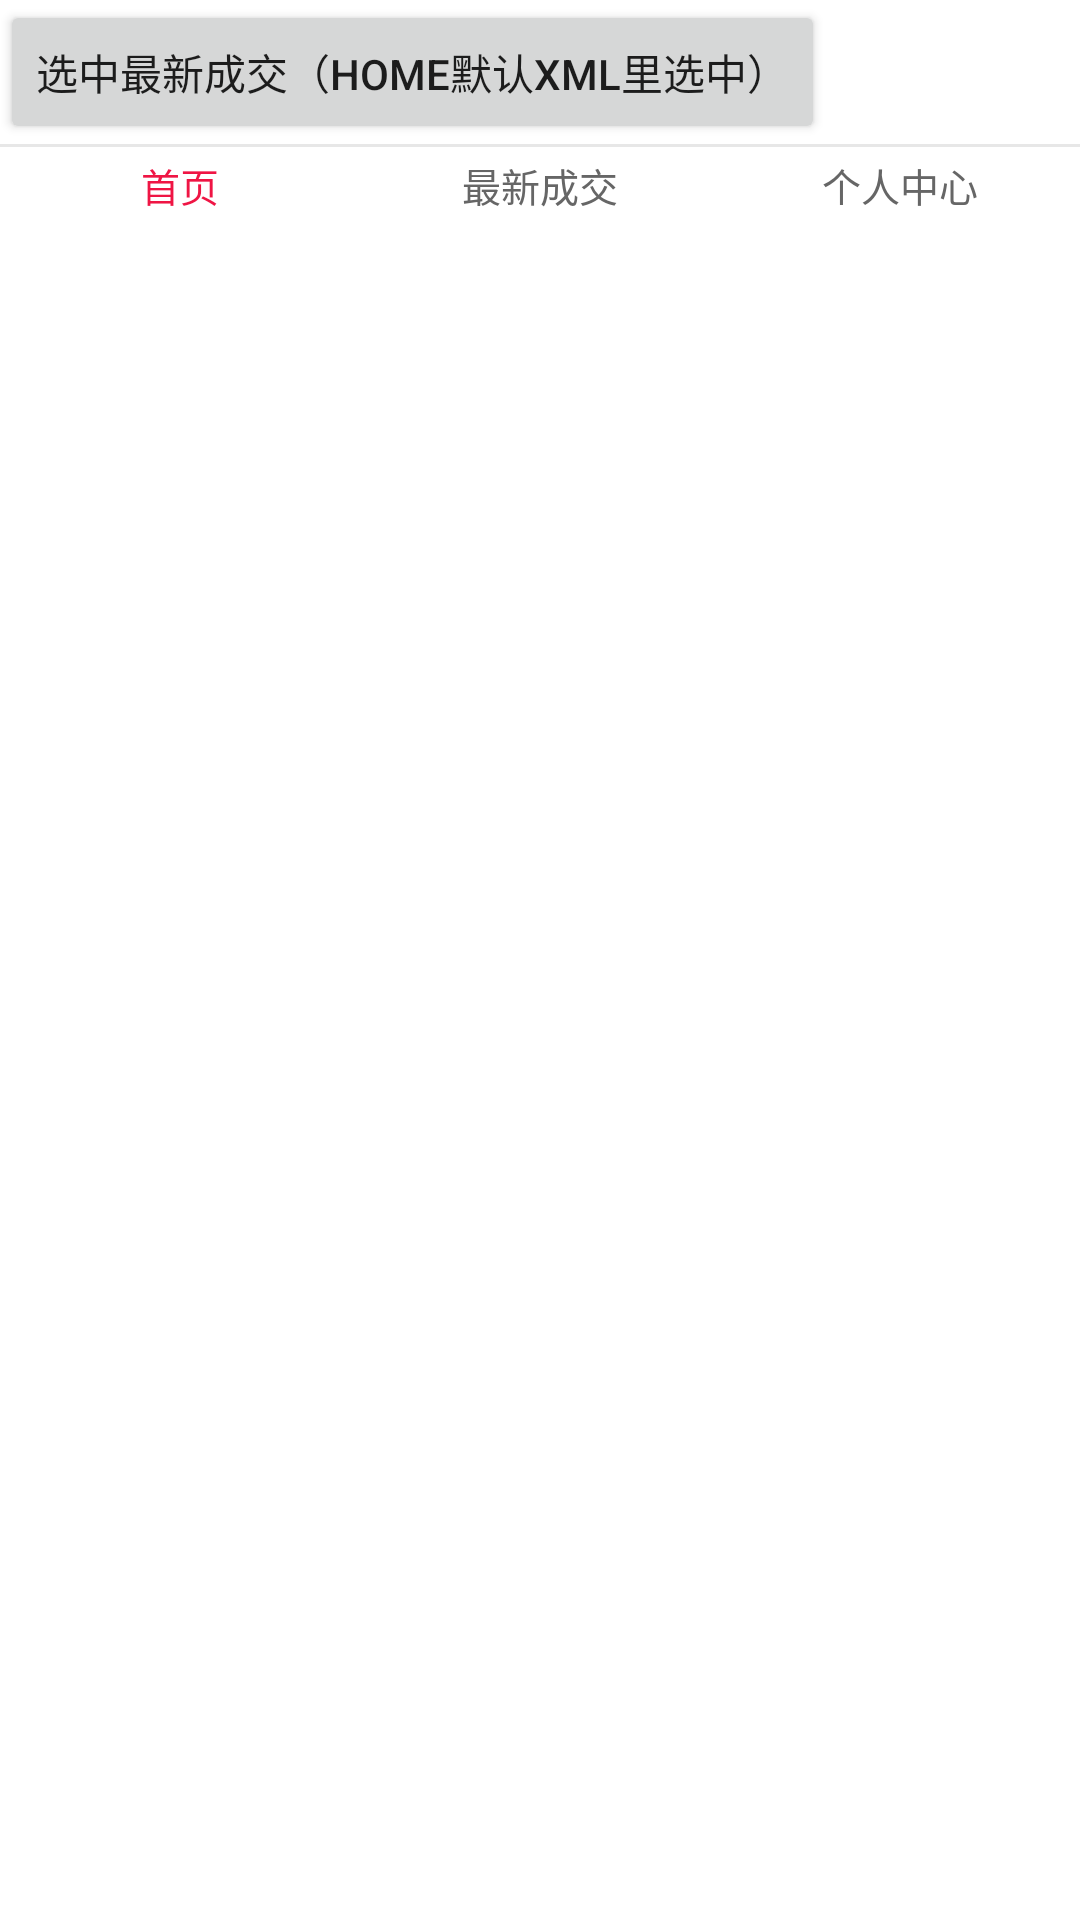

Write the Android layout XML for this screen, with the resource values it uses.
<!-- AndroidManifest.xml: application theme AppTheme -->
<!-- res/layout/activity_radiogroup.xml -->
<?xml version="1.0" encoding="utf-8"?>
<LinearLayout android:id="@+id/webview_container"
    xmlns:android="http://schemas.android.com/apk/res/android"
    android:layout_width="match_parent"
    android:layout_height="match_parent"
    android:background="#ffffff"
    android:orientation="vertical">

    <Button
        android:id="@+id/btn_invoke_tab"
        android:layout_width="wrap_content"
        android:layout_height="wrap_content"
        android:text="选中最新成交（home默认xml里选中）"/>

    <RadioGroup
        android:id="@+id/radiogroup"
        android:layout_width="fill_parent"
        android:layout_height="51dp"
        android:layout_gravity="bottom"
        android:background="@drawable/tab_bg"
        android:gravity="center_vertical"
        android:orientation="horizontal" >

        <RadioButton
            android:checked="true"
            android:id="@+id/rb_home"
            style="@style/main_tab_bottom"
            android:layout_width="fill_parent"
            android:text="@string/home_tab_xiaoyoulu" />

        <RadioButton
            android:id="@+id/rb_latest"
            style="@style/main_tab_bottom"
            android:layout_width="fill_parent"
            android:text="@string/home_tab_xiaoyouquen" />

        <RadioButton
            android:id="@+id/rb_me"
            style="@style/main_tab_bottom"
            android:layout_width="fill_parent"
            android:text="@string/rb_dj"/>

    </RadioGroup>

</LinearLayout>
<!-- resources referenced by this layout -->
<resources>
  <string name="home_tab_xiaoyoulu">首页</string>
  <string name="home_tab_xiaoyouquen">最新成交</string>
  <string name="rb_dj">个人中心</string>s
  <style name="main_tab_bottom">
          <item name="android:textSize">13.0sp</item>
          <item name="android:textColor">@color/tab_text_color</item>
          <item name="android:ellipsize">marquee</item>
          <item name="android:gravity">center_horizontal</item>
          <item name="android:paddingTop">0.0dip</item>
          <item name="android:paddingBottom">0.0dip</item>
          <item name="android:layout_marginTop">10.0dip</item>
          <item name="android:layout_marginBottom">4.0dip</item>
          <item name="android:layout_height">58dip</item>
          <item name="android:button">@null</item>
          <item name="android:singleLine">true</item>
          <item name="android:layout_weight">1.0</item>
      </style>
  <style name="AppTheme" parent="Theme.AppCompat.Light.DarkActionBar">
          
          <item name="colorPrimary">@color/colorPrimary</item>
          <item name="colorPrimaryDark">@color/colorPrimaryDark</item>
          <item name="colorAccent">@color/colorAccent</item>
      </style>
  <color name="colorPrimary">#3F51B5</color>
  <color name="colorPrimaryDark">#303F9F</color>
  <color name="colorAccent">#FF4081</color>
</resources>
